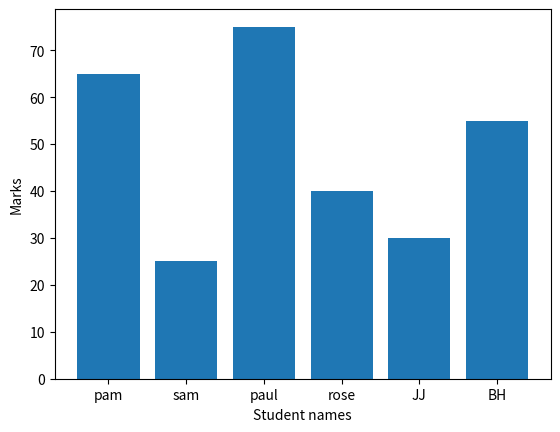

Write the Python code that produced this figure.

import matplotlib.pyplot as mt

y=[65,25,75,40,30,55]
x=["pam","sam","paul","rose","JJ","BH"]
mt.bar(x,height=y)
mt.xlabel("Student names")
mt.ylabel("Marks")
mt.show()
